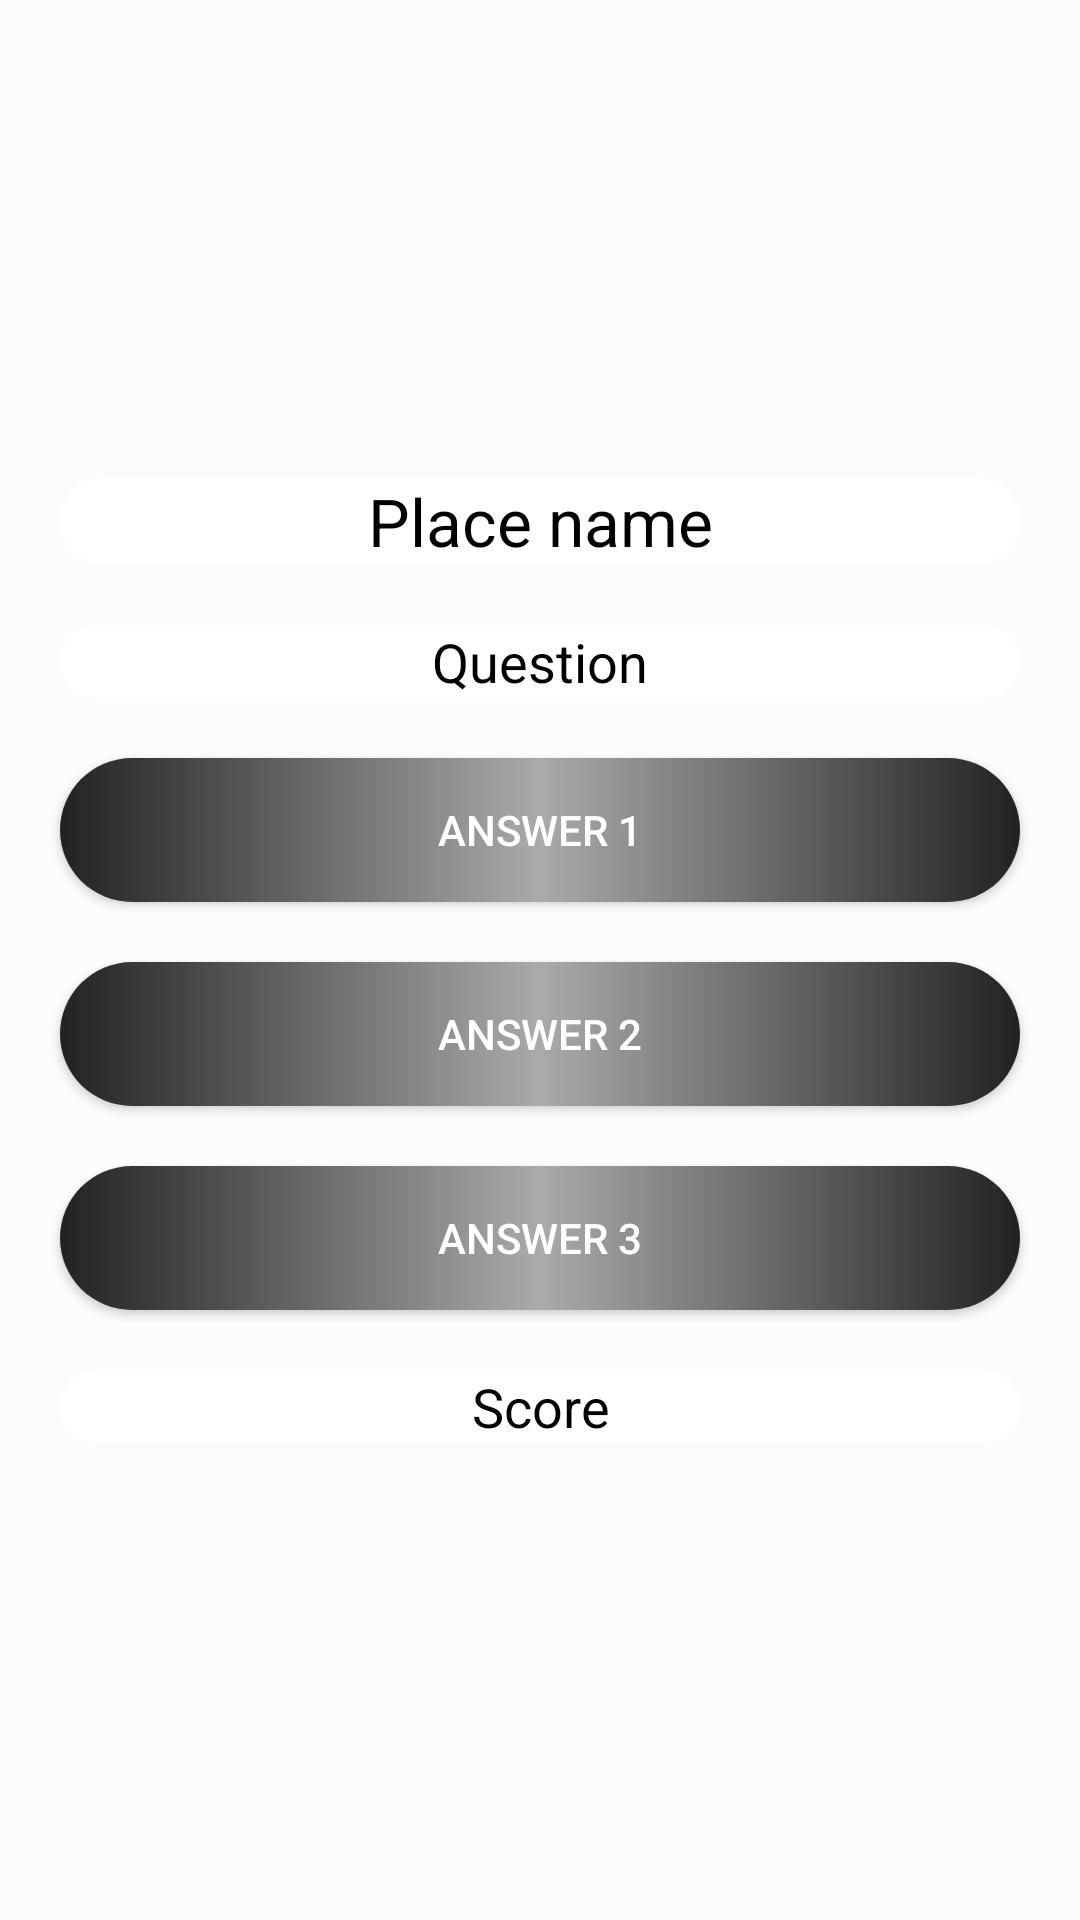

Write the Android layout XML for this screen, with the resource values it uses.
<!-- AndroidManifest.xml: application theme AppTheme -->
<!-- res/layout/activity_quiz.xml -->
<?xml version="1.0" encoding="utf-8"?>
<RelativeLayout xmlns:android="http://schemas.android.com/apk/res/android"
    xmlns:app="http://schemas.android.com/apk/res-auto"
    xmlns:tools="http://schemas.android.com/tools"
    android:layout_width="match_parent"
    android:layout_height="wrap_content">

    <ImageView
        android:layout_width="match_parent"
        android:layout_height="match_parent"
        android:scaleType="centerCrop"
        android:src="@drawable/background" />

    <ImageView
        android:layout_width="match_parent"
        android:layout_height="match_parent"
        android:background="#55ffffff" />

    <LinearLayout
        android:id="@+id/layout_quiz"
        android:layout_width="match_parent"
        android:layout_height="match_parent"
        android:gravity="center"
        android:orientation="vertical"
        android:padding="10dp">

        <TextView
            android:id="@+id/tv_quiz_place_name"
            android:layout_width="match_parent"
            android:layout_height="wrap_content"
            android:layout_margin="10dp"
            android:background="@drawable/bg_quiz_question"
            android:gravity="center"
            android:text="Place name"
            android:textColor="#000"
            android:textSize="22sp" />

        <TextView
            android:id="@+id/tv_quiz_question"
            android:layout_width="match_parent"
            android:layout_height="wrap_content"
            android:layout_margin="10dp"
            android:background="@drawable/bg_quiz_question"
            android:gravity="center"
            android:text="Question"
            android:textColor="#000"
            android:textSize="18sp" />

        <Button
            android:id="@+id/btn_quiz_answer1"
            android:layout_width="match_parent"
            android:layout_height="wrap_content"
            android:layout_margin="10dp"
            android:background="@drawable/bg_quiz_answer"
            android:gravity="center"
            android:text="Answer 1"
            android:textColor="#fff" />

        <Button
            android:id="@+id/btn_quiz_answer2"
            android:layout_width="match_parent"
            android:layout_height="wrap_content"
            android:layout_margin="10dp"
            android:background="@drawable/bg_quiz_answer"
            android:gravity="center"
            android:text="Answer 2"
            android:textColor="#fff" />

        <Button
            android:id="@+id/btn_quiz_answer3"
            android:layout_width="match_parent"
            android:layout_height="wrap_content"
            android:layout_margin="10dp"
            android:background="@drawable/bg_quiz_answer"
            android:gravity="center"
            android:text="Answer 3"
            android:textColor="#fff" />

        <TextView
            android:id="@+id/tv_quiz_score"
            android:layout_width="match_parent"
            android:layout_height="wrap_content"
            android:layout_margin="10dp"
            android:background="@drawable/bg_quiz_question"
            android:gravity="center"
            android:text="Score"
            android:textColor="#000"
            android:textSize="18sp" />

    </LinearLayout>

</RelativeLayout>
<!-- resources referenced by this layout -->
<resources>
  <!-- drawable bg_quiz_answer (drawable) -->
  <?xml version="1.0" encoding="utf-8"?>
  <shape xmlns:android="http://schemas.android.com/apk/res/android" >
      <gradient
          android:angle="0"
          android:startColor="#222"
          android:centerColor="#aaa"
          android:endColor="#222"
          android:type="linear"/>
      <corners
          android:radius="35dp" />
  </shape>
  <!-- drawable bg_quiz_question (drawable) -->
  <?xml version="1.0" encoding="utf-8"?>
  <shape xmlns:android="http://schemas.android.com/apk/res/android" >
      <gradient
          android:angle="0"
          android:startColor="#fff"
          android:centerColor="#fff"
          android:endColor="#fff"
          android:type="linear"/>
      <corners
          android:radius="35dp" />
  </shape>
  <style name="AppTheme" parent="Theme.AppCompat.Light.DarkActionBar">
          
          <item name="colorPrimary">@color/colorPrimary</item>
          <item name="colorPrimaryDark">@color/colorPrimaryDark</item>
          <item name="colorAccent">@color/colorAccent</item>
      </style>
  <color name="colorPrimary">#127a57</color>
  <color name="colorPrimaryDark">#083f2d</color>
  <color name="colorAccent">#8ea316</color>
</resources>
